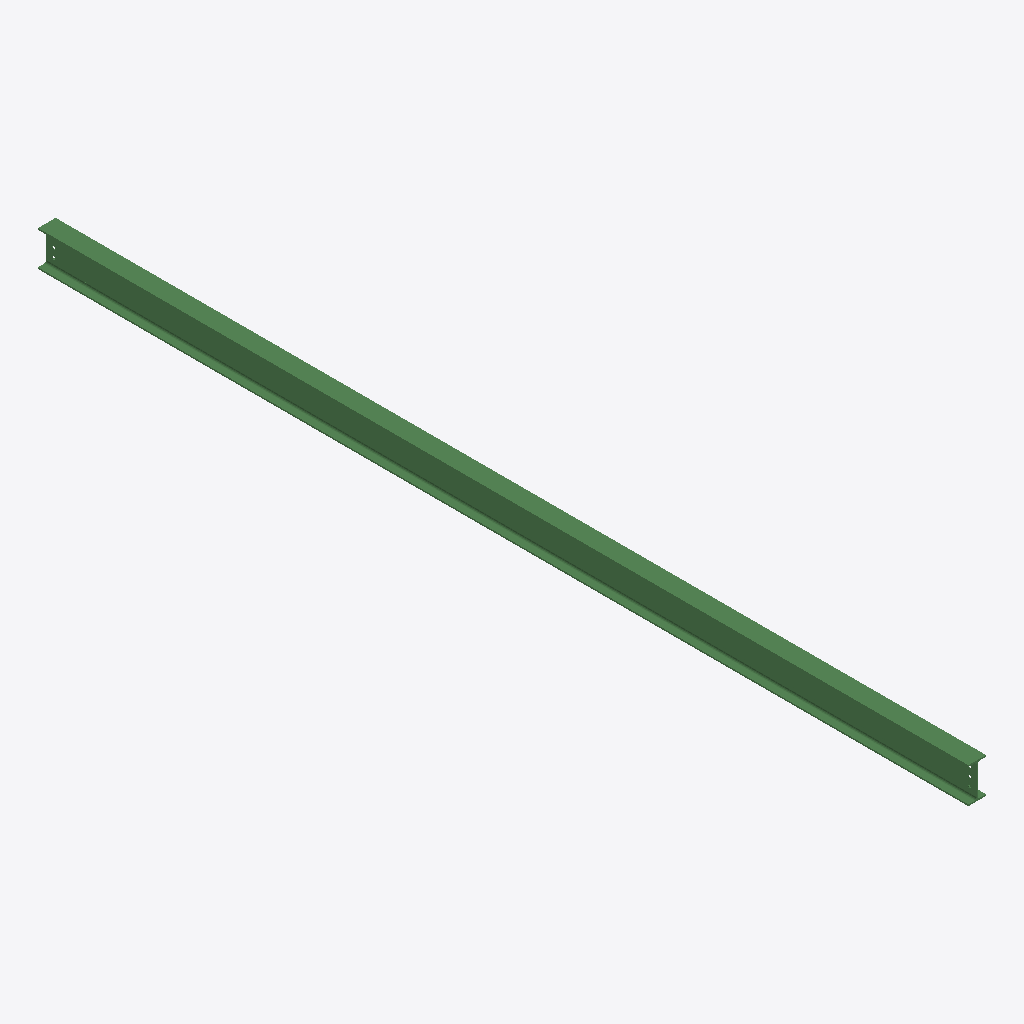
Isometric view of an IFC building model (IFC-SPF (STEP), schema IFC2X3, length unit millimetre), seen from the south-west, elements coloured by IFC class: 1 beam (green).
Extent 0.1 m × 6.3 m × 0.2 m (x, y, z). Storeys (1): Undefined at 0.00 m. Elements (1): 1 IfcBeam.

HEADER;
FILE_DESCRIPTION(('ViewDefinition[AISC_Steel_Detailing]','Option [BaseQuantities:Off]','Option [GridExport:On]','Option [Assemblies:Off]','Option [Bolts:On]','Option [Rebars:On]','Option [PourObjects:Off]','Option [Welds:On]','Option [SurfaceTreatments:On]','Option [LocationBy:0]','Option [ViewColors:Off]','Option [SectionedSpine:Off]','[2 more]'),'2;1');
FILE_NAME('b_53_Qty_3.ifc','2026-05-16T11:53:18',('GIOVANNIPC\\gcorrea'),('Structural Designer'),'IFC Database version: Work','Tekla Structures 2020 Service Pack 5, IFC Export','');
FILE_SCHEMA(('IFC2X3'));
ENDSEC;
DATA;
#37=IFCPROJECT('2G7ZFDNE16yBDU14FA92Me',#5,'Proyecto',$,$,$,$,(#11),#36);
#39=IFCSITE('2xvEzEinjBTea80yOTcujY',#5,'Obra',$,$,#38,$,$,.ELEMENT.,$,$,$,$,$);
#41=IFCBUILDING('28scHb7rL4LR7uU1kWBZfg',#5,'Undefined',$,$,#40,$,$,.ELEMENT.,$,$,$);
#43=IFCBUILDINGSTOREY('29hdEUCErFze9E_VIAceOd',#5,'Undefined',$,$,#42,$,$,.ELEMENT.,0.0);
#71=IFCBEAM('1O$uBZcBD2XxIeIcu5Mx51',#44,'BEAM','IPE240','IPE240',#48,#70,'ID58ff82e3-98b3-4287-b4a8-4a6e055bb141');
ENDSEC;
